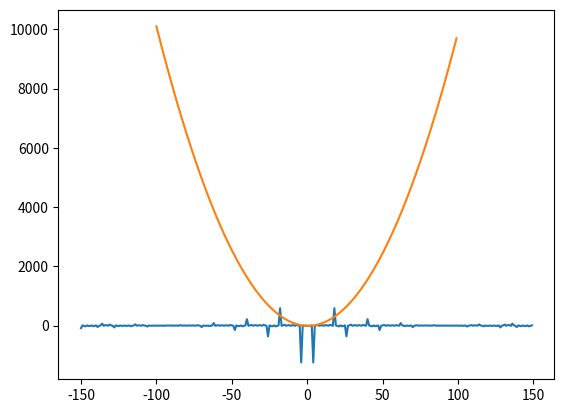

Here is the Python script that generated this plot: (Note: this script raises an exception after producing the figure.)

# In[2]:


import numpy as np
import matplotlib.pyplot as plt
x=np.arange(-150,150,1)
plt.plot(x,np.log((x**2+1)*np.exp(-abs(x)/10))/np.log(1+np.tan(1+np.sin(x)*np.sin(x))**-1))
plt.show


# In[3]:


import numpy as np
import matplotlib.pyplot as plt
x=np.arange(-100,100,1)
plt.plot(x,x*x-x-6)
plt.show


# In[4]:


import numpy as np
import matplotlib.pyplot as plt
y=eval(input())
with plt.xkcd():
        plt.pie([45,35,20], labels=('Cats', 'Dogs', 'Birds'))
        plt.title('PETS', size=16)
plt.show


# In[15]:


x=int(input())
import numpy as np
y=np.log(np.exp((np.sin(x)+1)**-1)/(1,25+1/(5*x)))/np.log(1+x**2)
print(y)


# In[1]:


import math
import numpy as np
import matplotlib.pyplot as plt

x_values = np.arange(-2, 2, 0.01)
y_values = np.empty(x_values.size)   

def weierstrass(x, a, b, e):  # e это epsilon  точность вычисления
   y = 0
   n = 0
   while True:
      try: 
         s = (b**n)*math.cos((a**n)*math.pi*x)
         n += 1         
         y += s
         if math.fabs(s)<e:
             return y
      except: # 'y' нельзя вычислить при некоторых значениях 'x' 
         pass                 
  
a = 3 
b = 1/2

for i, x in enumerate(x_values):
   y_values[i] = weierstrass(x, a, b, 0.01)
      
plt.plot(x_values,y_values)
plt.show()


# In[11]:


import numpy as np
import matplotlib.pyplot as plt
x = [1, 2, 3, 4, 5, 6]
a = np.arange(0, 10, 0.001)
y = [1, 1.42, 1.74, 2, 2.24, 2.45]
p, v = np.polyfit(x, y, deg=1, cov=True)
c, d= np.polyfit(x, y, deg=2, cov=True)
e, h= np.polyfit(x, y, deg=3, cov=True)
p_f = np.poly1d(p)
c_f = np.poly1d(c)
e_f = np.poly1d(e)
plt.errorbar(x, y, xerr=0.05, yerr=0.08)
plt.plot(a,p_f(a))
plt.plot(a, c_f(a))
plt.plot (a,e_f(a))
plt.grid(True)
plt.show()


# In[ ]:




